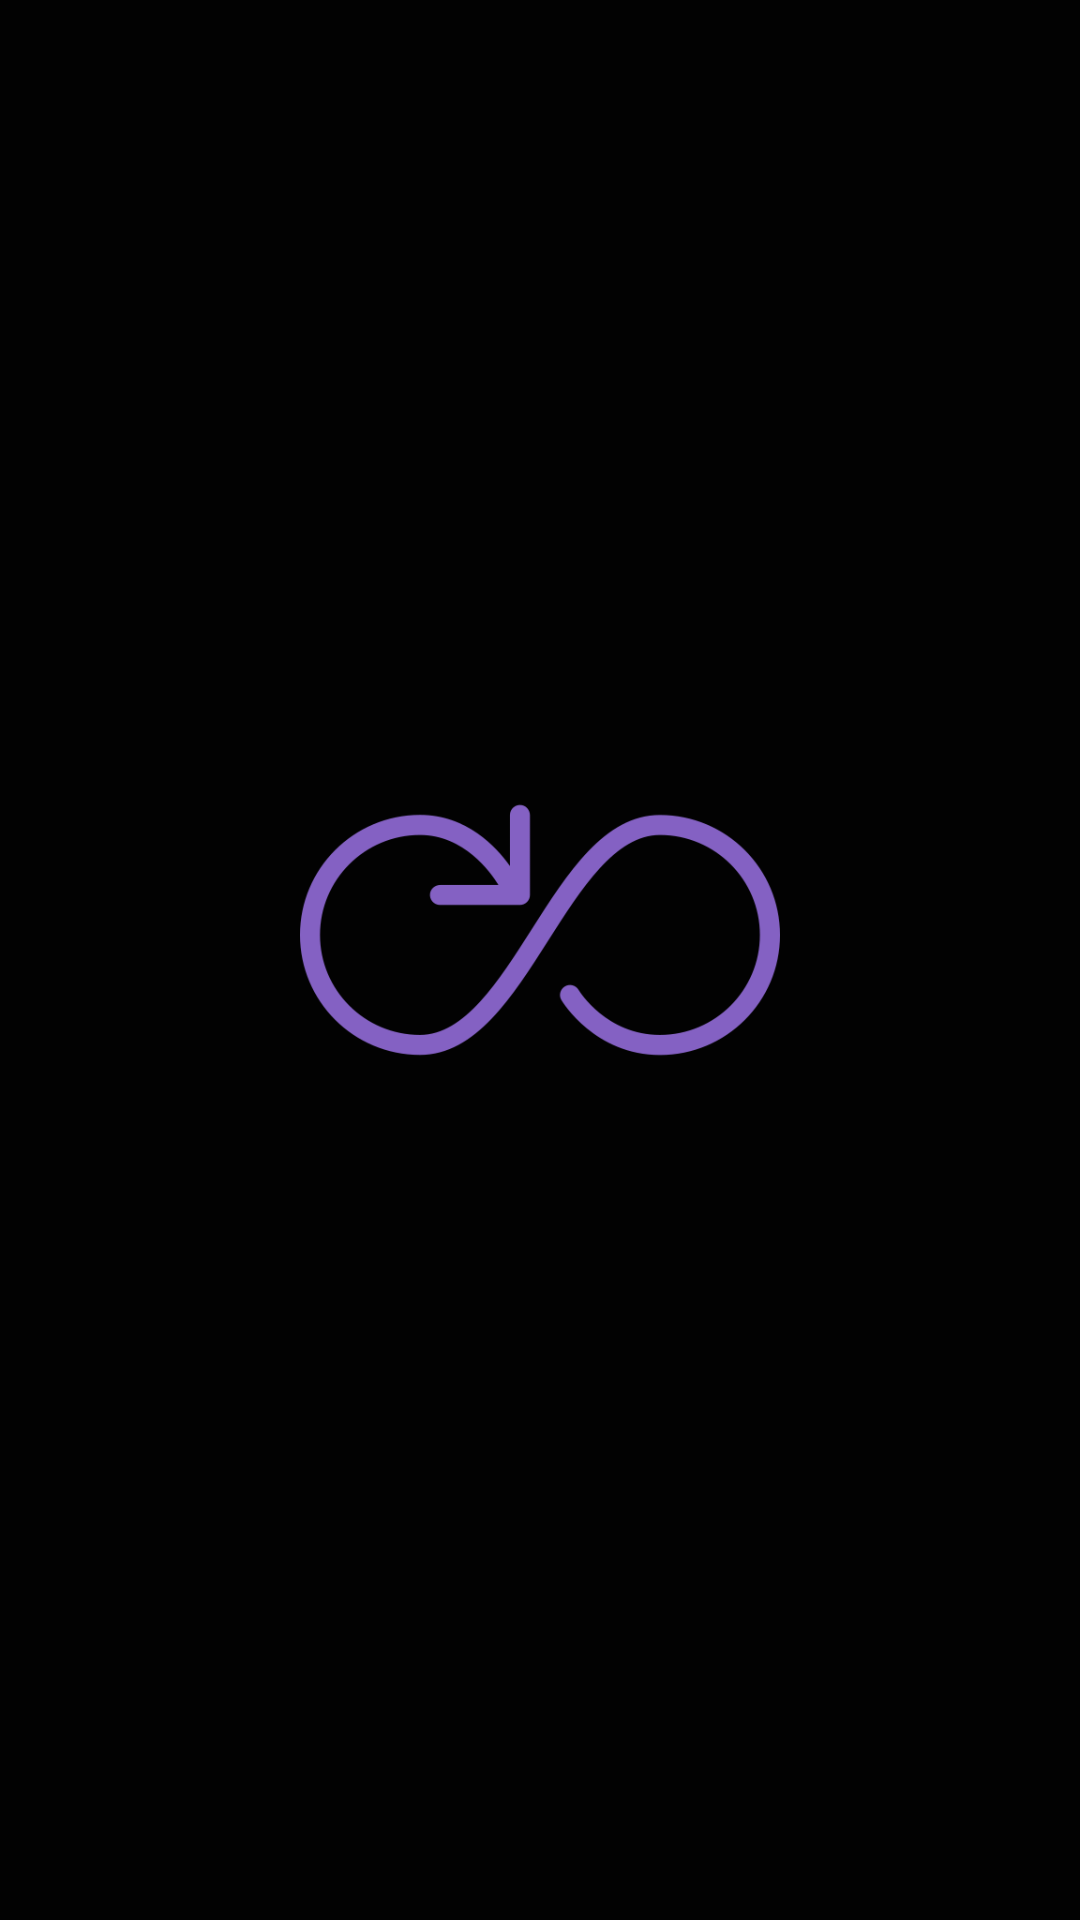

Layout XML and referenced resources for this Android screen:
<!-- AndroidManifest.xml: application theme AppTheme -->
<!-- res/layout/activity_splashscreen.xml -->
<?xml version="1.0" encoding="utf-8"?>
<LinearLayout xmlns:android="http://schemas.android.com/apk/res/android"
    xmlns:tools="http://schemas.android.com/tools"
    android:layout_width="fill_parent"
    android:layout_height="fill_parent"
    android:background="?attr/colorPrimaryDark"
    android:orientation="vertical"
    tools:context=".presentation.SplashScreen">

    <ImageView
        android:id="@+id/crossLogo"
        android:layout_width="match_parent"
        android:layout_height="0dp"
        android:layout_gravity="center|center_horizontal|center_vertical"
        android:layout_weight="1"
        android:foregroundGravity="center_vertical|center|center_horizontal"
        android:paddingLeft="100dp"
        android:paddingTop="80dp"
        android:paddingRight="100dp"
        android:paddingBottom="100dp"
        android:src="@drawable/shuffle" />
</LinearLayout>
<!-- resources referenced by this layout -->
<resources>
  <!-- drawable shuffle: png bitmap (drawable, 20892 bytes) -->
  <style name="AppTheme" parent="Theme.AppCompat.Light.NoActionBar">
          <item name="colorPrimary">@color/colorPrimary</item>
          <item name="colorPrimaryDark">@color/black</item>
          <item name="colorAccent">@color/colorPrimary</item>
          <item name="background">@color/white</item>
          <item name="backgroundColor">@color/black</item>
      </style>
  <color name="colorPrimary">#8461C3</color>
  <color name="black">#020202</color>
  <!-- not gathered from this repository: default colours our renderer supplied (Android Studio template values) -->
  <color name="white">#FFFFFFFF</color>
</resources>
